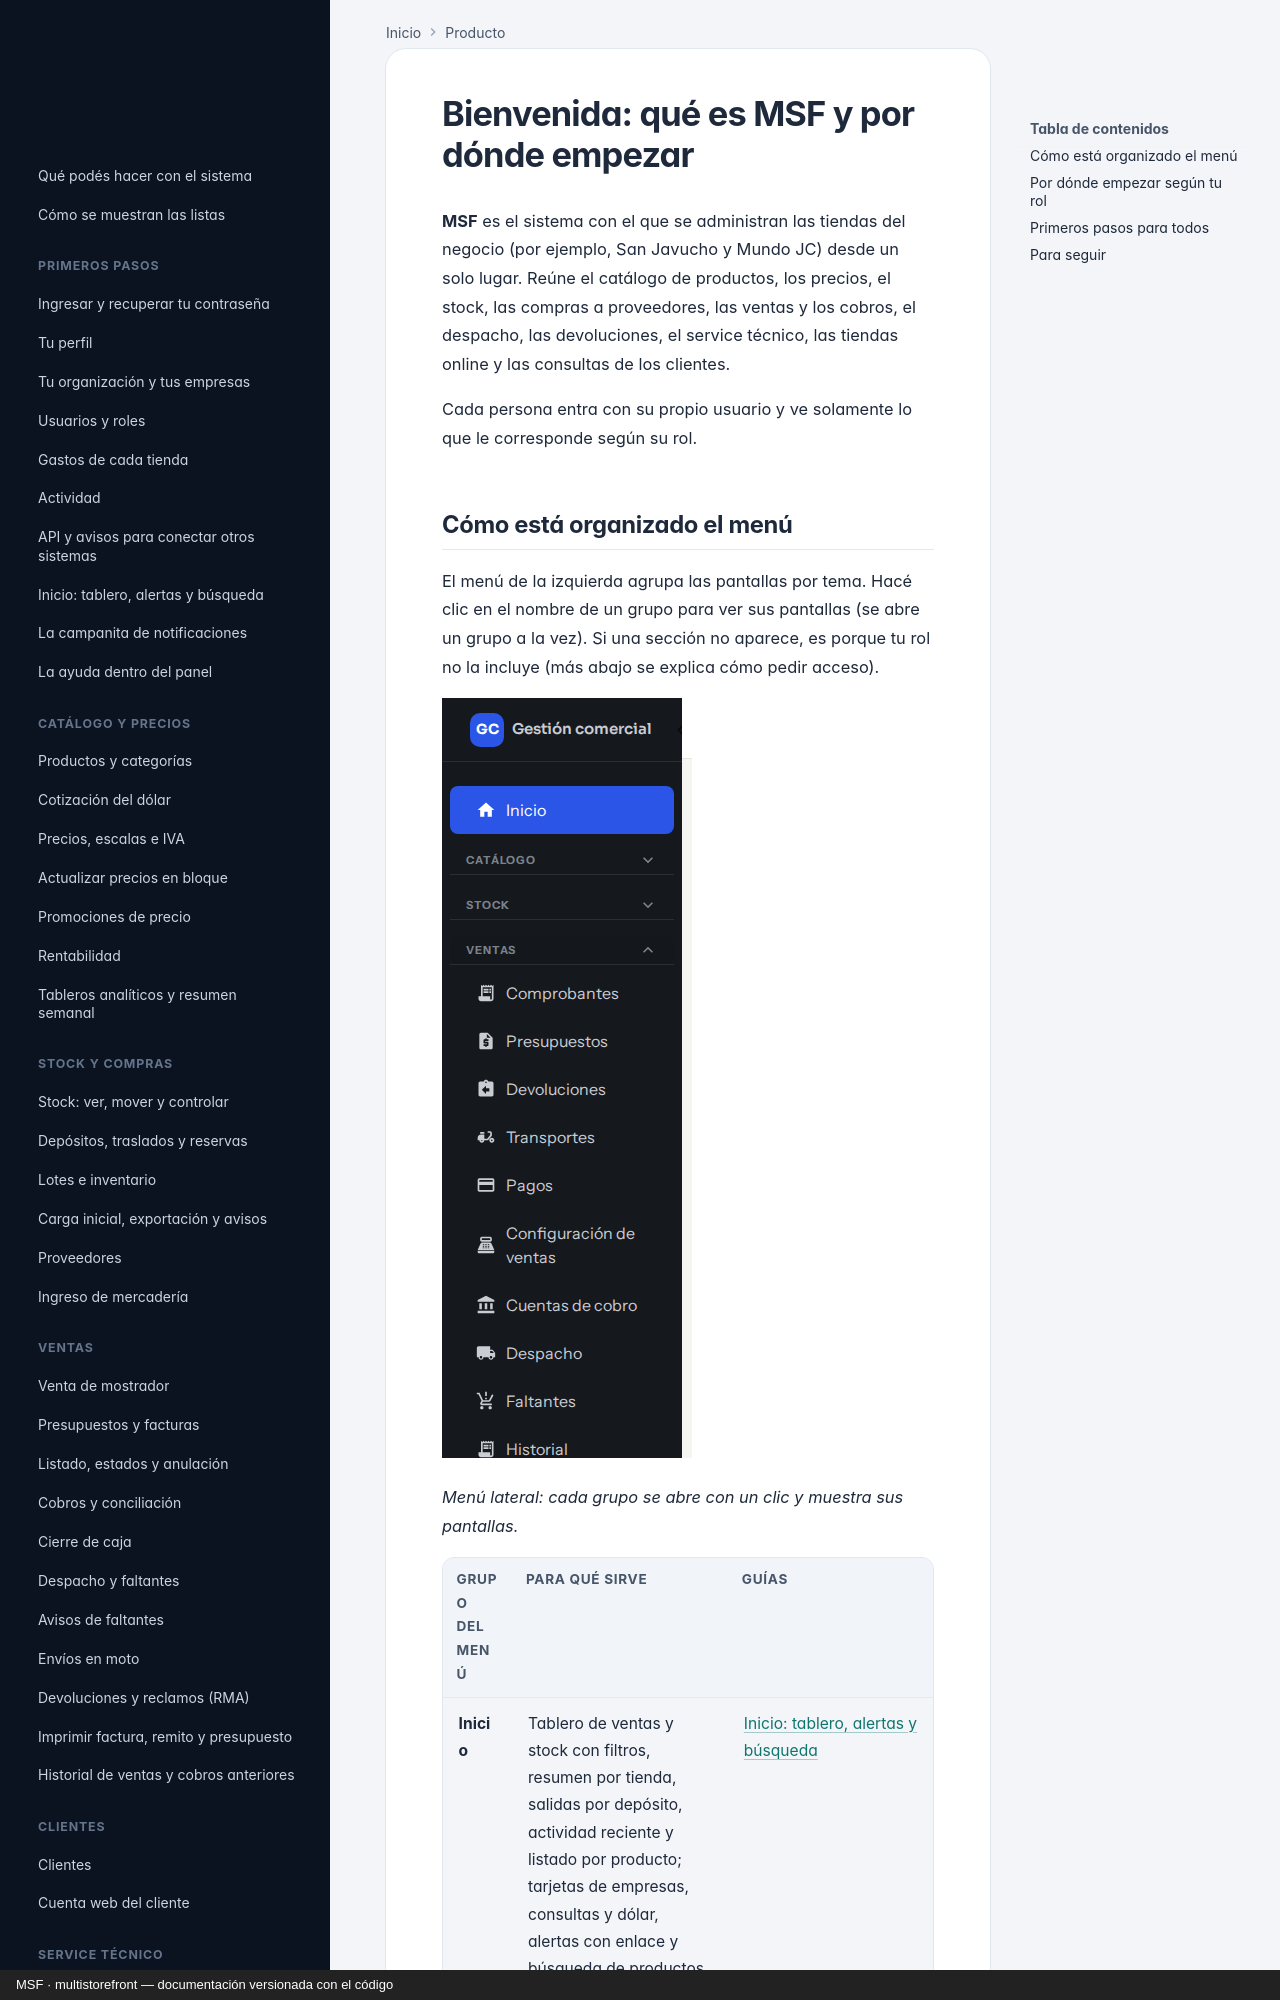

repository: nicolasjones/multistorefront-meli · page: producto/index.html · generator: mkdocs · copyright: MSF · multistorefront — documentación versionada con el código

---
owner: producto
sources: []
---

# Bienvenida: qué es MSF y por dónde empezar

**MSF** es el sistema con el que se administran las tiendas del negocio (por ejemplo, San Javucho y Mundo JC) desde un solo lugar. Reúne el catálogo de productos, los precios, el stock, las compras a proveedores, las ventas y los cobros, el despacho, las devoluciones, el service técnico, las tiendas online y las consultas de los clientes.

Cada persona entra con su propio usuario y ve solamente lo que le corresponde según su rol.
